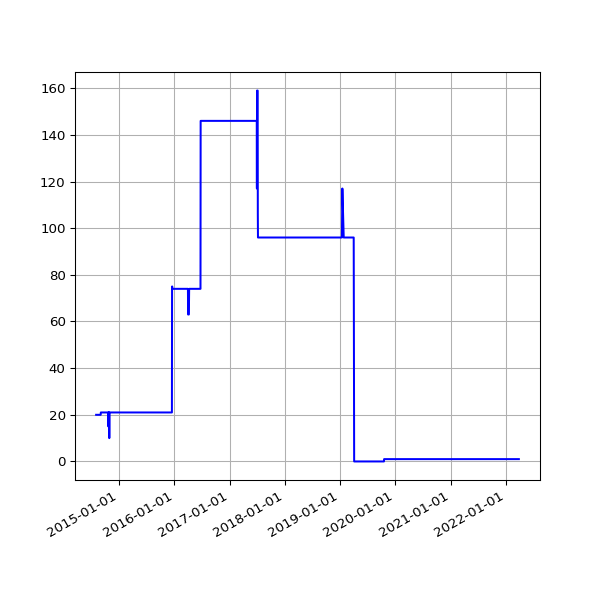

Values plotted in this chart, from the file beside it:
date, value
2014-08-02 02:34:49 +0100, 20
2014-08-03 03:05:19 +0100, 20
2014-08-04 02:45:32 +0100, 20
2014-08-05 02:45:33 +0100, 20
2014-08-06 02:43:20 +0100, 20
2014-08-07 02:41:52 +0100, 20
2014-08-08 02:43:24 +0100, 20
2014-08-09 02:35:17 +0100, 20
2014-08-10 02:37:17 +0100, 20
2014-08-11 02:49:09 +0100, 20
2014-08-12 02:36:56 +0100, 20
2014-08-13 02:41:52 +0100, 20
2014-08-14 02:39:20 +0100, 20
2014-08-15 02:40:32 +0100, 20
2014-08-16 02:39:22 +0100, 20
2014-08-17 02:37:23 +0100, 20
2014-08-18 02:40:14 +0100, 20
2014-08-19 02:41:31 +0100, 20
2014-08-20 02:41:02 +0100, 20
2014-08-21 02:46:25 +0100, 20
2014-08-22 02:42:42 +0100, 20
2014-08-23 02:49:08 +0100, 20
2014-08-24 02:41:34 +0100, 20
2014-08-25 02:44:26 +0100, 20
2014-08-26 02:45:33 +0100, 20
2014-08-27 02:47:23 +0100, 20
2014-08-28 02:45:45 +0100, 20
2014-08-29 02:52:17 +0100, 20
2014-08-30 02:41:53 +0100, 20
2014-08-31 02:41:54 +0100, 20
2014-09-01 02:41:45 +0100, 20
2014-09-02 02:56:38 +0100, 21
2014-09-03 02:53:41 +0100, 21
2014-09-04 03:09:09 +0100, 21
2014-09-05 02:53:14 +0100, 21
2014-09-06 02:45:18 +0100, 21
2014-09-07 02:42:16 +0100, 21
2014-09-08 03:37:13 +0100, 21
2014-09-09 02:50:39 +0100, 21
2014-09-10 02:53:39 +0100, 21
2014-09-11 03:39:38 +0100, 21
2014-09-12 02:44:06 +0100, 21
2014-09-13 02:45:19 +0100, 21
2014-09-14 02:46:09 +0100, 21
2014-09-15 02:51:21 +0100, 21
2014-09-16 02:51:21 +0100, 21
2014-09-17 02:50:45 +0100, 21
2014-09-18 02:52:25 +0100, 21
2014-09-19 02:50:21 +0100, 21
2014-09-20 02:42:56 +0100, 21
2014-09-21 02:40:59 +0100, 21
2014-09-22 02:50:35 +0100, 21
2014-09-23 02:41:41 +0100, 21
2014-09-24 02:44:22 +0100, 21
2014-09-25 02:55:33 +0100, 21
2014-09-26 02:52:05 +0100, 21
2014-09-27 02:42:14 +0100, 21
2014-09-28 02:39:29 +0100, 21
2014-09-29 02:49:32 +0100, 21
2014-09-30 02:55:10 +0100, 21
... 2,157 more rows
